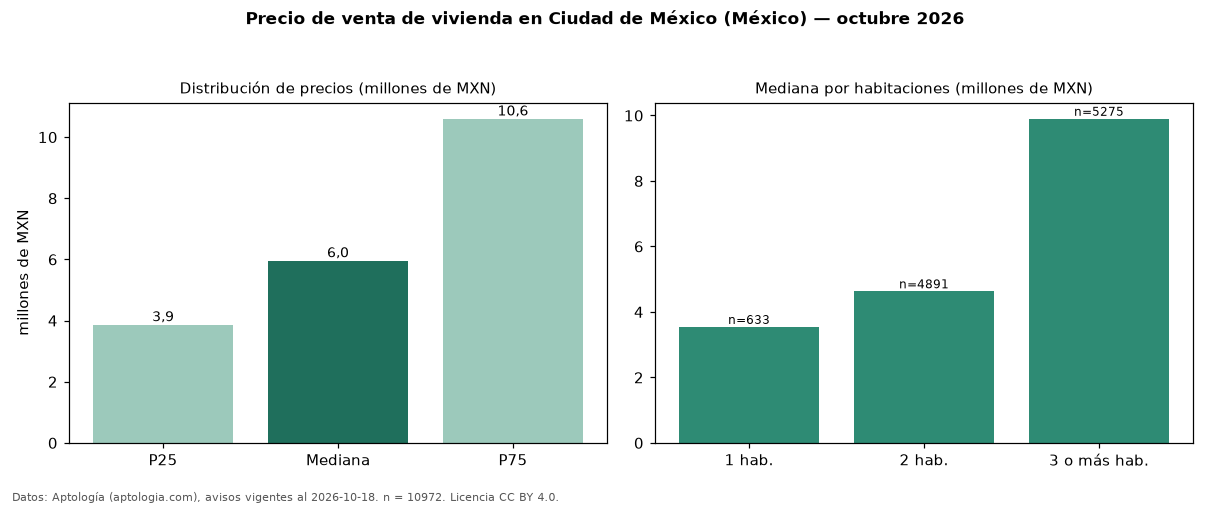

The data file committed next to this chart (first rows):
seccion, metrica, valor, moneda, n
precio, p25, 3870600, MXN, 10972
precio, mediana, 5964008, MXN, 10972
precio, p75, 10600000, MXN, 10972
precio, minimo, 595000, MXN, 10972
precio, maximo, 110957400, MXN, 10972
m2, mediana_precio_m2, 50330, MXN, 10426
m2, area_mediana_m2, 113.9, m2, 10426
banos, mediana_banos, 2.0, , 
habitaciones, 1, 3542328, MXN, 633
habitaciones, 2, 4630505, MXN, 4891
habitaciones, 3+, 9900000, MXN, 5275
fuente, fecha_datos, 2026-10-18, , 
fuente, atribucion, https://www.aptologia.com/, , 
fuente, licencia, CC BY 4.0, , 
